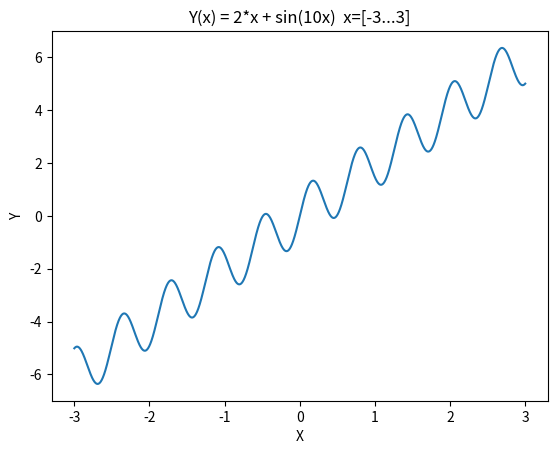

Reproduce this figure in Python.
import math
import numpy as np
import matplotlib.pyplot as plt


def yuikes(x):
    return 2 * x + math.sin(10 * x)


plt.xlabel('X')
plt.ylabel('Y')
plt.title('Y(x) = 2*x + sin(10x)  x=[-3...3]')

X = []
Y = []

for x in np.arange(-3, 3, 0.001):
    X.append(x)
    Y.append(yuikes(x))

plt.plot(X, Y)
plt.savefig('5_1.png')
plt.show()

